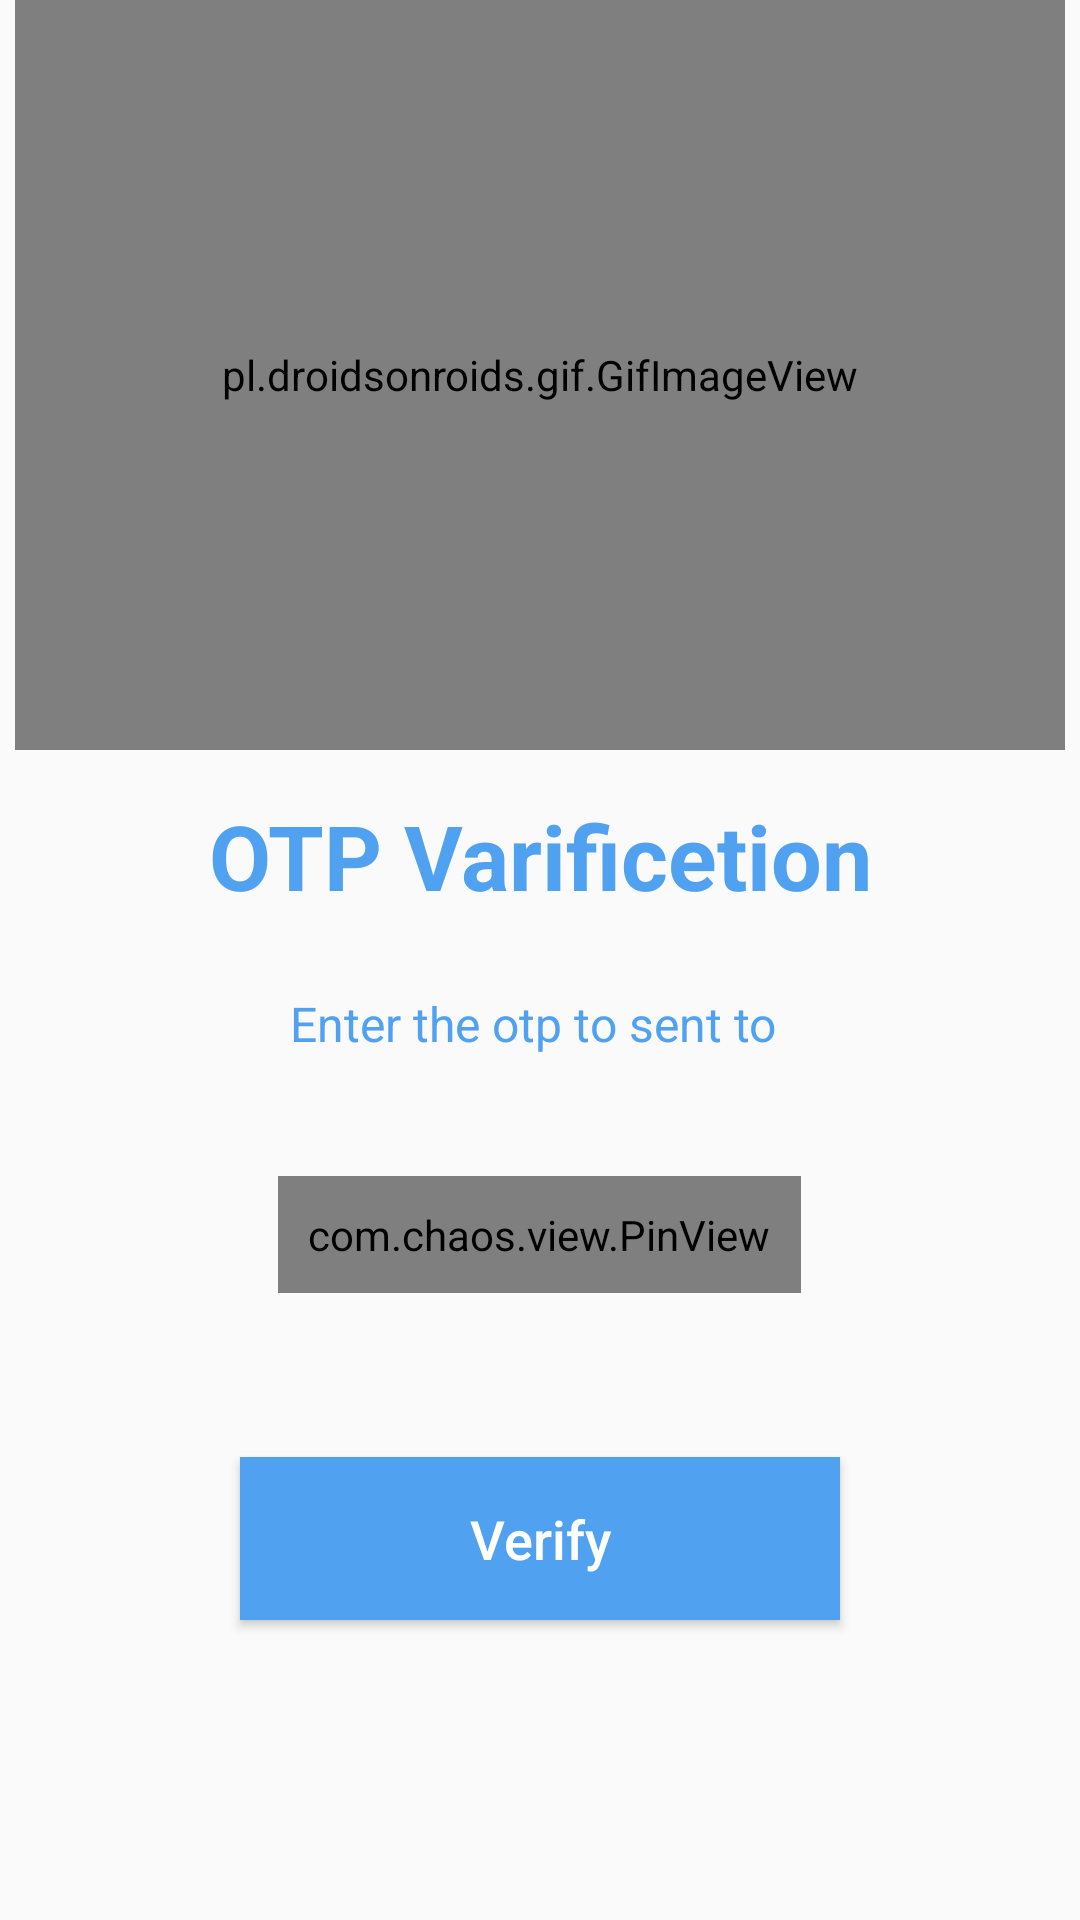

Produce the Android XML layout that renders to this screen, including the resource entries it uses.
<!-- AndroidManifest.xml: application theme AppTheme.FullScreen -->
<!-- res/layout/activity_verify_otp.xml -->
<?xml version="1.0" encoding="utf-8"?>
<RelativeLayout xmlns:android="http://schemas.android.com/apk/res/android"
    xmlns:app="http://schemas.android.com/apk/res-auto"
    xmlns:tools="http://schemas.android.com/tools"
    android:layout_width="match_parent"
    android:layout_height="match_parent"
    tools:context=".recruiter.VerifyOtp">

    <pl.droidsonroids.gif.GifImageView
        android:layout_width="350dp"
        android:layout_height="250dp"
        android:layout_centerHorizontal="true"
        android:background="@drawable/sms"
        android:id="@+id/boxig"
        />

    <TextView
        android:id="@+id/otpverificationtxt"
        android:layout_width="wrap_content"
        android:layout_height="wrap_content"
        android:layout_below="@id/boxig"
        android:layout_centerHorizontal="true"
        android:padding="15dp"
        android:text="OTP Varificetion"
        android:textAlignment="center"
        android:textColor="@color/lightblue"
        android:textSize="30sp"
        android:textStyle="bold" />

    <LinearLayout
        android:id="@+id/secondLayout"
        android:layout_width="match_parent"
        android:layout_height="wrap_content"
        android:layout_above="@id/nextbtn"
        android:layout_below="@id/otpverificationtxt"
        android:orientation="vertical">

        <TextView
            android:id="@+id/otpnotify"
            android:layout_width="wrap_content"
            android:layout_height="wrap_content"
            android:layout_gravity="center"
            android:padding="10dp"
            android:text="Enter the otp to sent to "
            android:textAlignment="center"
            android:textColor="@color/lightblue"
            android:textSize="16sp" />

        <com.chaos.view.PinView
            android:id="@+id/pinview"
            style="@style/PinWidget.PinView"
            android:layout_width="wrap_content"
            android:layout_height="wrap_content"
            android:layout_gravity="center"
            android:layout_marginTop="30dp"
            android:inputType="number"
            android:padding="10dp"
            android:textSize="16sp"
            app:itemCount="6"
            app:itemHeight="48dp"
            app:itemRadius="10dp"
            app:lineColor="@color/lightblue"
            app:viewType="rectangle" />

        <TextView
            android:layout_width="wrap_content"
            android:layout_height="wrap_content"
            android:layout_gravity="center"
            android:layout_marginTop="20dp"
            android:onClick="resendCodeToUser"
            android:padding="10dp"
            android:text="Resend verifivation code to user"
            android:textAlignment="center"
            android:textColor="@color/lightblue"
            android:textSize="16sp"
            android:textStyle="bold" />
    </LinearLayout>

    <Button
        android:id="@+id/nextbtn"
        android:layout_width="200dp"
        android:layout_height="wrap_content"
        android:layout_alignParentBottom="true"
        android:layout_centerHorizontal="true"
        android:layout_marginLeft="30dp"
        android:layout_marginTop="30dp"
        android:layout_marginRight="30dp"
        android:layout_marginBottom="100dp"
        android:background="@color/lightblue"
        android:onClick="callNextScreenFromOtp"
        android:padding="15dp"
        android:text="Verify"
        android:textAllCaps="false"
        android:textColor="#fff"
        android:textSize="18sp" />
</RelativeLayout>
<!-- resources referenced by this layout -->
<resources>
  <color name="lightblue">#51A1F1</color>
  <!-- drawable sms: gif bitmap (drawable, 232621 bytes) -->
  <style name="AppTheme.FullScreen">
          <item name="windowNoTitle">true</item>
          <item name="windowActionBar">false</item>
          <item name="android:windowFullscreen">true</item>
          <item name="android:windowContentOverlay">@null</item>
  
  
      </style>
</resources>
